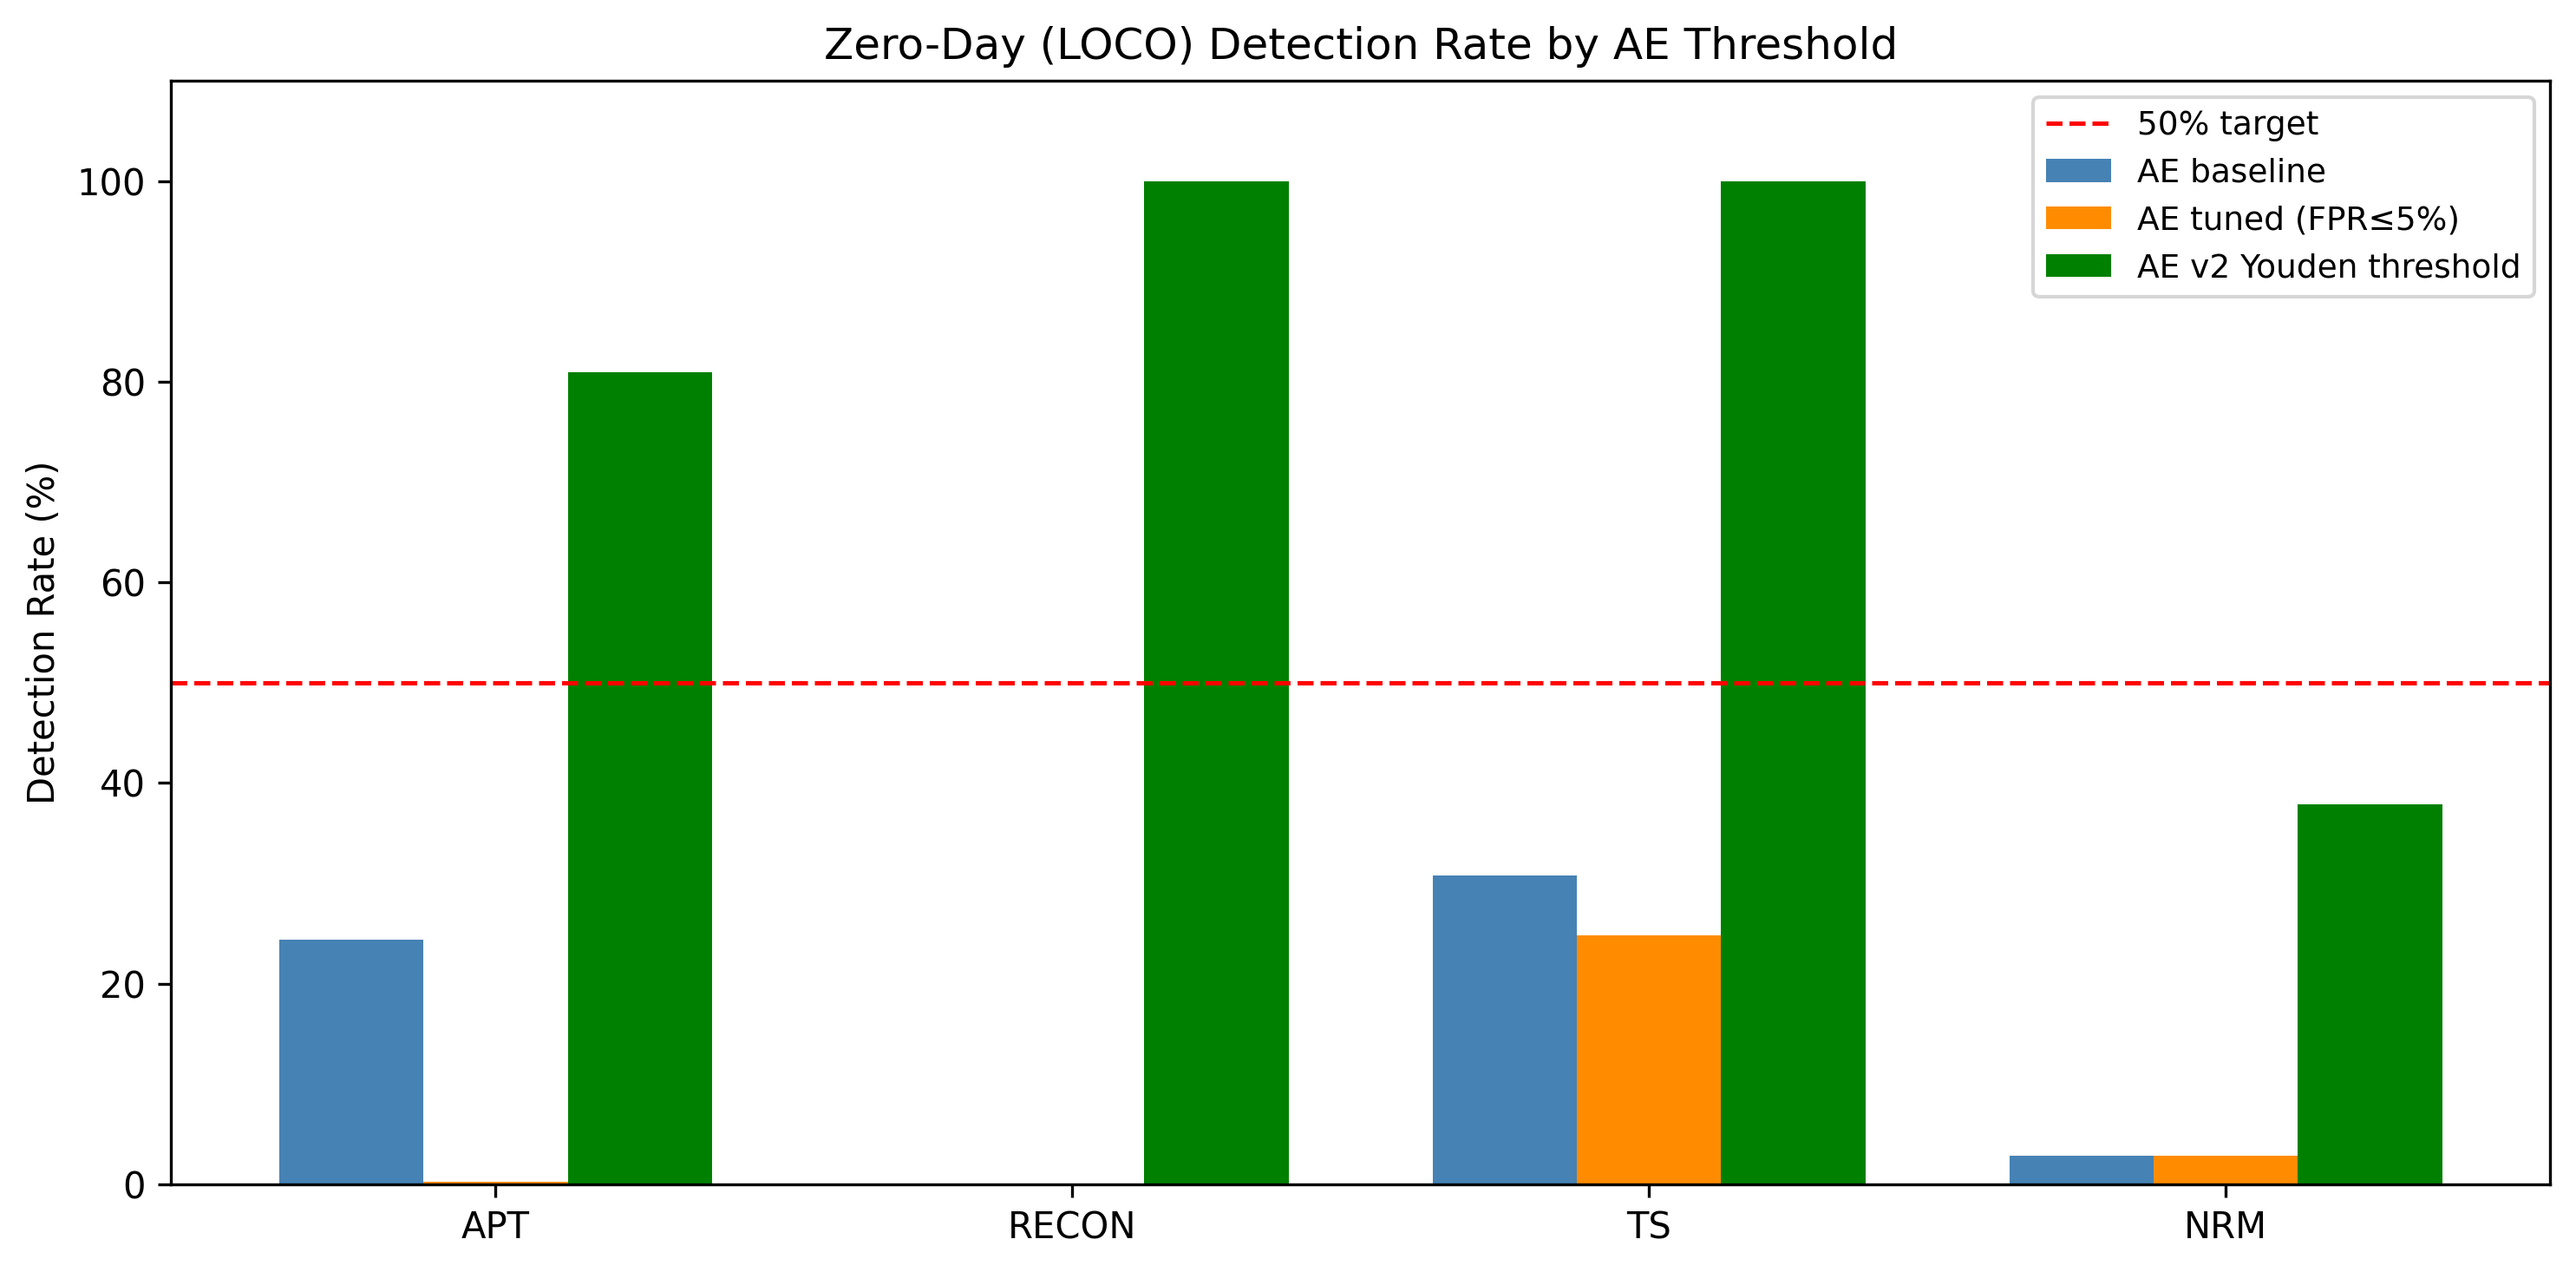

Data behind this chart, as committed beside it:
class, baseline_detection_pct, v2_detection_pct, delta_pct
APT, 24.38, 80.92, 56.54
RECON, 0.01, 99.96, 99.94
TRAFFIC_SPIKE, 30.76, 99.98, 69.23
NR_MALWARE, 2.81, 37.85, 35.04
FPR, 6.03, 53.41, 47.38
